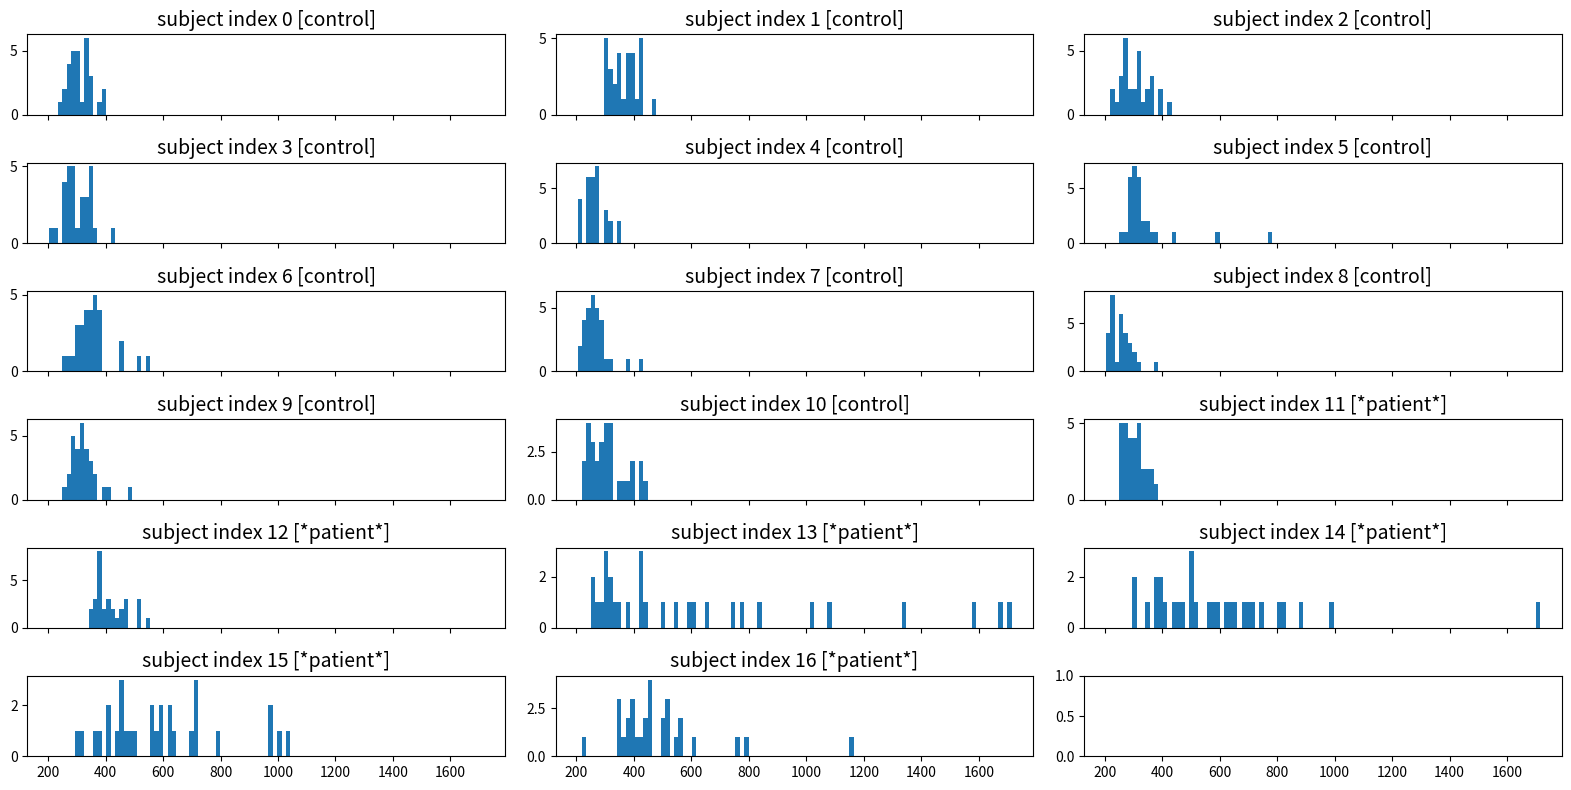

Generate this figure with matplotlib: (Note: this script raises an exception after producing the figure.)
orig_data = """
312 272 350 286 268 328 298 356 292 308 296 372 396 402 280 330 254 282 350 328 332 308 292 258 340 242 306 328 294 272
354 346 384 342 302 312 322 376 306 402 320 298 308 414 304 422 388 422 426 338 332 426 478 372 392 374 430 388 354 368
256 284 320 274 324 268 370 430 314 312 362 256 342 388 302 366 298 396 274 226 328 274 258 220 236 272 322 284 274 356
260 294 306 292 264 290 272 268 344 362 330 280 354 320 334 276 418 288 338 350 350 324 286 322 280 256 218 256 220 356
204 272 250 260 314 308 246 236 208 268 272 264 308 236 238 350 272 252 252 236 306 238 350 206 260 280 274 318 268 210
590 312 286 310 778 364 318 316 316 298 344 262 274 330 312 310 376 326 346 334 282 292 282 300 290 302 300 306 294 444
308 364 374 278 366 310 358 380 294 334 302 250 542 340 352 322 372 348 460 322 374 370 334 360 318 356 338 346 462 510
244 240 278 262 266 254 240 244 226 266 294 250 284 260 418 280 294 216 308 324 264 232 294 236 226 234 274 258 208 380
232 262 230 222 210 284 232 228 264 246 264 316 260 266 304 268 384 234 308 266 294 254 222 262 278 290 208 232 206 206
318 324 282 364 286 342 306 302 280 306 256 334 332 336 360 344 480 310 336 314 392 284 292 280 320 322 286 406 352 324
240 292 350 254 396 430 260 320 298 312 290 248 276 364 318 434 400 382 318 298 298 248 250 234 280 306 282 234 424 244

276 272 264 258 278 286 314 340 334 364 286 344 312 380 262 324 310 260 280 262 364 316 270 286 326 302 300 302 344 290
374 466 432 376 360 454 478 382 524 410 520 470 514 354 434 380 416 384 462 386 404 362 420 360 390 356 550 372 386 396
594 1014 1586 1344 610 838 772 264 748 1076 446 314 304 1680 1700 334 256 422 302 296 354 322 276 382 502 428 544 286 650 432
402 466 296 348 680 702 500 500 576 624 406 378 586 826 298 882 564 656 716 380 448 506 1714 748 510 810 984 458 390 642
620 714 414 358 460 598 324 442 372 410 998 636 968 490 696 560 562 720 618 456 502 974 1032 470 462 798 716 300 586 574
454 388 344 226 562 766 502 432 608 516 500 796 542 458 448 404 372 524 400 366 374 350 1154 558 440 348 400 460 514 450"""

import numpy as np

# the first 11 lines are from controls, the last 6 from schizophrenics
def parse_data():
    rts, idx = [], 0
    for line in orig_data.split('\n'):
        if len(line) == 0: continue
        cat = 0 if idx < 11 else 1
        tokens = line.split(' ')
        rts.append(list(map(int, line.split(' '))))
    return np.array(rts)

reaction_times = parse_data()

Np, Nt = reaction_times.shape
print('Data shows %d patients, %d trials per patient' % (Np, Nt))

import matplotlib.pyplot as plt
%matplotlib inline

_, axes = plt.subplots(6, 3, figsize=(16, 8), sharex=True)
bins = np.linspace(reaction_times.min(), reaction_times.max(), 100)
axes = axes.flatten()
for isbj in range(Np):
    axes[isbj].hist(reaction_times[isbj, :], bins)
    axes[isbj].set_title('subject index %d [%s]' %(isbj, 'control' if isbj < 11 else '*patient*'), fontsize=14)
plt.tight_layout();

print(reaction_times[0:11,:].mean(1))

import pymc3 as pm
import theano.tensor as tt

with pm.Model() as schizo_model:
    mu = pm.Normal('mu', 400, 100)
    alphas_ = pm.Normal('alphas_', 0, 50., shape=(Np,1))
    alphas = pm.Deterministic('alphas', mu + alphas_)
    
    sigma_ctrl = pm.HalfNormal('sigma_ctrl', 100)
    sigma_pat = pm.HalfNormal('sigma_pat', 100)
    tau = pm.HalfNormal('tau', 100)
    
    lambdas = pm.Uniform('lambdas', 0., 1., shape=(6,1))
    Z = pm.Bernoulli('Z', lambdas, shape=(6, Nt))

    controls = pm.Normal('control',
                      alphas[:11,:],
                      sigma_ctrl,
                      observed=reaction_times[:11, :])

    patients = pm.Normal('patients',
                       alphas[11:,:] + Z*tau,
                       tt.switch(Z, sigma_pat, sigma_ctrl),
                       observed=reaction_times[11:,:])

with schizo_model:
    trace = pm.sample(draws=2000,
                      tune=1000,
                      chains=2)

pm.summary(trace, varnames=['mu', 'tau', 'lambdas', 'sigma_ctrl', 'sigma_pat'])

with schizo_model:
    _ = pm.traceplot(trace, varnames=['mu','tau', 'alphas', 'lambdas', 'sigma_ctrl', 'sigma_pat'])

plt.plot(np.mean(trace['alphas'],axis=0)-np.mean(reaction_times[:Np,:],axis=1)[:, np.newaxis], 'o')
plt.title('Difference in $\\alpha_i$ and data mean vs. patient')

Zs = trace['Z']

plt.figure(figsize=(10,4))
labels = []
for k in range(6):
    plt.plot(np.mean(Zs[:,k,:], axis=0), 'o-')
    labels.append('Patient %d' % (k+11))

plt.legend(labels)

plt.plot(np.arange(11, 17), np.mean(np.mean(Zs, axis=0), axis=1), 'o-')
plt.title('Proportion of trials with attn deficit')
plt.xlabel('Patient index [-]')
plt.ylabel('avg(Z)');

plt.figure(figsize=(12,6))
for k in range(6):
    plt.subplot(2,3,k+1)
    ts = reaction_times[k+11,:]
    Zs_k = np.mean(Zs[:,k,:], axis=0)
    plt.scatter(ts, Zs_k)
    plt.ylim([0,1])
    plt.title('Patient %d' % (k+11))

# setup the initial point
lambda_initial = 0.5

# here's a nice initial point :)
v_init = { 'mu' : 400,
           'delta_alphas': np.random.randn(Np) * 50,
           'tau': 50,
           'sigma_ctrl': 100,
           'sigma_pat': 100,
           'lambdas' : np.ones(6,) * lambda_initial,
           'Zij': np.where(np.random.uniform(size=(6,Nt)) < lambda_initial, np.ones((6,Nt)), np.zeros((6,Nt)))
         }

MD = {
        'mu': (1, 0, np.inf),
        'delta_alphas': (Np, 0, np.inf),
        'tau' : (1, 0, np.inf),
        'sigma_ctrl' : (1, 0, np.inf),
        'sigma_pat' : (1, 0, np.inf),
        'lambdas': (6, 0, 1), 
    }

sigmas_0 = {
        'mu': 40,
        'delta_alphas': 10,
        'tau' : 10,
        'sigma_ctrl' : 20,
        'sigma_pat' : 20,
        'lambdas': 0.1,
        'Zij': 0.2
    }

def gen(v0, sigmas):
    def one(key, fd):
        size, lower, upper = fd, -np.inf, np.inf
        if isinstance(fd, tuple):
            size, lower, upper = fd    
        val = v0[key] + sigmas[key] * np.random.randn(size)
        #val = np.clip(val, lower, upper)
        if size == 1:
            val = val[0]
        return val
    
    d= {}
    for key, fd in MD.items():
        d[key] = one(key, fd)
    
    zs = np.copy(v0['Zij'])
    for i, l in enumerate(d['lambdas']):
        for j in range(Nt):
            if np.random.uniform() < sigmas['Zij']:
                zs[i,j] = 1.0 if np.random.uniform() < 0.5 else 0.0
    d['Zij'] = zs
    for k,v in d.items():
        if type(v) == np.ndarray:
            assert v.shape == v0[k].shape
    return d


from scipy.stats import norm, halfnorm, uniform, bernoulli

def log_prior(v):
    assert len(v['Zij']) == len(v['lambdas']) == 6
    PS = (norm.logpdf(v['mu'], 400, 100),
          norm.logpdf(v['delta_alphas'], v['mu'], 50).sum(),
            halfnorm.logpdf(v['tau'], scale=50),
            halfnorm.logpdf(v['sigma_ctrl'], scale=100),
            halfnorm.logpdf(v['sigma_pat'], scale=100),
            uniform.logpdf(v['lambdas']).sum(),
            np.sum(bernoulli.logpmf(v['Zij'][i,:], v['lambdas'][i]).sum() for i in range(6))
           )
    #print(PS)
    return sum(PS)

def log_likelihood(v, X=reaction_times):
    assert len(v['delta_alphas']) == Np
    s = 0.0
    # control
    for i in range(11):
        s += norm.logpdf(X[i, :], v['delta_alphas'][i], v['sigma_ctrl']).sum()
        #print(i, s)
    
    # patients
    for i in range(6):
        zs = v['Zij'][i]
        p_sigmas = v['sigma_pat'] * zs + (1-zs) * v['sigma_ctrl']
        assert all( s in [v['sigma_pat'], v['sigma_ctrl']] for s in p_sigmas)
        p_alphas = zs * v['tau'] + v['delta_alphas'][11 + i]
        s += norm.logpdf(X[11 + i, :], p_alphas, p_sigmas).sum()
        #print(i, s)
    
    return s


def log_posterior(v):
    return log_prior(v) + log_likelihood(v)

print(log_posterior(v_init))

def metropolis(x0, logp, N, gen, verbose=False):
    states = [x0]
    logps = [logp(x0)]
    acc = 0
    for i in range(N):
        if verbose:
            c = ''
            if i % 5000 == 4999:
                c = ''
                print("%.2f%%"%(100*i/N))
            elif i % 1000 == 999:
                c = '1'
            elif i % 100 == 99:
                c = '.'
            print(c, end='')
        
        xold = states[-1]
        lold = logps[-1]
        
        xnext = gen(xold, i/N)
        lnext = logp(xnext)

        u = np.random.uniform()
        if lnext - lold > np.log(u):
            states.append(xnext)
            logps.append(lnext)
            acc += 1
        else:
            # this is different from Monte Carlo rejection sampler
            # if we reject a new sample we 're-sample' the current state
            states.append(xold)
            logps.append(lold)
    if verbose:        
        print()
    print("acceptance = %.2f%%"%(100*acc/N))
    return acc / N, states, logps

from multiprocessing import Pool

# SUCH pain to get working values
sigmas_1 = {
        'mu': 6.4,
        'delta_alphas': 3.2,
        'tau' : 12.0,
        'sigma_ctrl' : 2.0,
        'sigma_pat' : 8.0,
        'lambdas': 0.01,
        'Zij':0.1
    }

def one(i):
    np.random.seed(i)
    return metropolis(v_init, log_posterior, 100000, (lambda v,p : gen(v, sigmas_1)))

RUNS = 4
with Pool(4) as p:
    runs = p.map(one, range(RUNS))

#acc, S0, L0 = metropolis(v_init, log_posterior, 4000, (lambda v,p : gen(v, sigmas_1)))

CUTOFF = 0

import matplotlib.pyplot as plt
import seaborn as sns
%matplotlib inline

#plt.hist(L)
#plt.show()

plt.figure(figsize=(16,8))

for i, k in enumerate(['mu', 'tau', 'sigma_ctrl', 'sigma_pat']):
    for acc, SS, L in runs:
        S = SS[CUTOFF:]
        values = [s[k] for s in S]
        
        plt.subplot(4,2,i*2 + 1)
        plt.title(k)
        sns.kdeplot(values)
        plt.subplot(4,2,i*2 + 2)
        plt.title(k)
        S = S[CUTOFF:]
        values = [s[k] for s in S]
        plt.plot(values)
        
    
plt.show()
for i in range(6):
    plt.figure(figsize=(16,8))
    for acc, SS, L in runs:
        S = SS[CUTOFF:]

        values = [s['lambdas'][i] for s in S]
        plt.subplot(1,2,1)
        sns.kdeplot(values)
        plt.title('lambda %d'%i)
        plt.subplot(1,2,2)
        plt.plot(values)
        plt.title('lambda %d'%i)

    plt.show()

plt.figure(figsize=(16,8))
for i in range(4):
    for acc, SS, L in runs:
        S = SS[CUTOFF:]
        values = [s['delta_alphas'][i] for s in S]
        plt.subplot(1,2,1)
        sns.kdeplot(values)
        plt.title('alphas')
        plt.subplot(1,2,2)
        plt.plot(values)
        plt.title('alphas')

plt.show()





